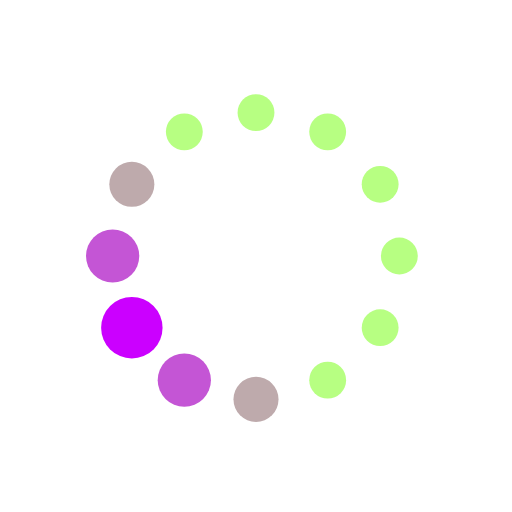
t = 0.00 s
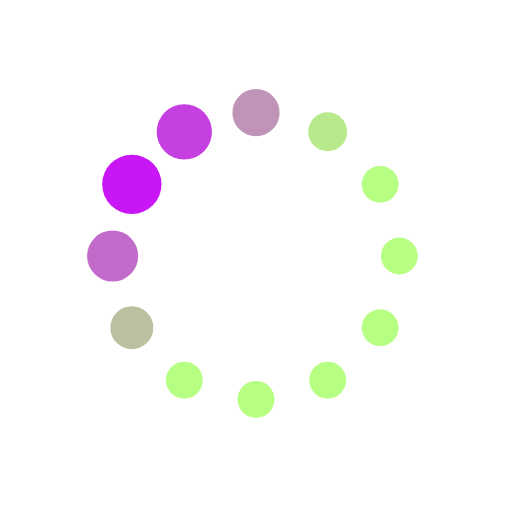
t = 0.19 s
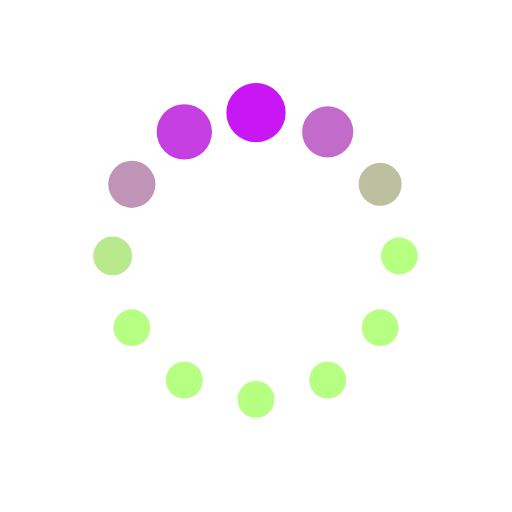
t = 0.31 s
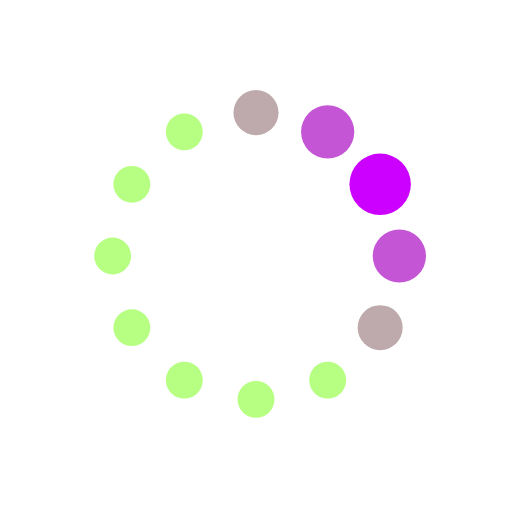
t = 0.50 s
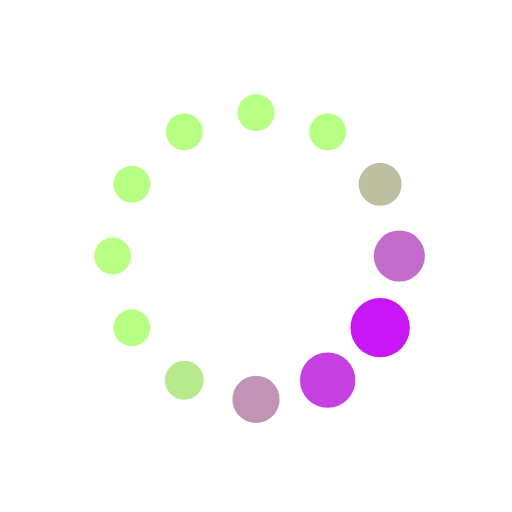
t = 0.69 s
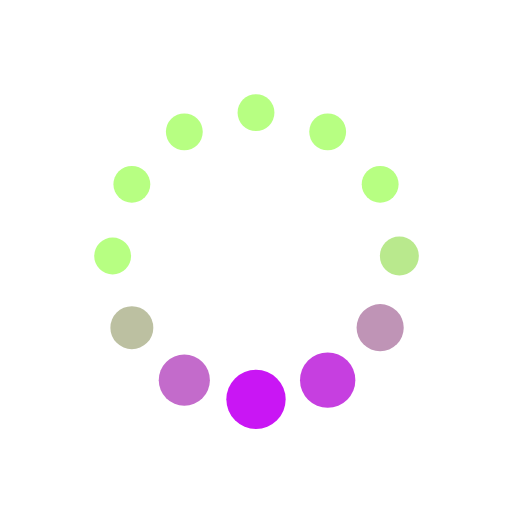
t = 0.81 s

The animated SVG that drew these frames (rendered in a browser with its animation timeline set to each time). Animation: 24 SMIL elements (animate=24); one cycle of 1.00 s, repeats indefinitely.

<svg xmlns="http://www.w3.org/2000/svg" xmlns:xlink="http://www.w3.org/1999/xlink" style="margin:auto;background:#fff;display:block;" width="100px" height="100px" viewBox="0 0 100 100" preserveAspectRatio="xMidYMid">
<circle cx="78" cy="50" fill="#b7ff82" r="3.6">
  <animate attributeName="r" values="3.5999999999999996;3.5999999999999996;6;3.5999999999999996;3.5999999999999996" times="0;0.1;0.2;0.3;1" dur="1s" repeatCount="indefinite" begin="-0.9166666666666666s"></animate>
  <animate attributeName="fill" values="#b7ff82;#b7ff82;#cb00ff;#b7ff82;#b7ff82" repeatCount="indefinite" times="0;0.1;0.2;0.3;1" dur="1s" begin="-0.9166666666666666s"></animate>
</circle><circle cx="74.24871130596429" cy="64" fill="#b7ff82" r="3.6">
  <animate attributeName="r" values="3.5999999999999996;3.5999999999999996;6;3.5999999999999996;3.5999999999999996" times="0;0.1;0.2;0.3;1" dur="1s" repeatCount="indefinite" begin="-0.8333333333333334s"></animate>
  <animate attributeName="fill" values="#b7ff82;#b7ff82;#cb00ff;#b7ff82;#b7ff82" repeatCount="indefinite" times="0;0.1;0.2;0.3;1" dur="1s" begin="-0.8333333333333334s"></animate>
</circle><circle cx="64" cy="74.24871130596428" fill="#b7ff82" r="4.25693">
  <animate attributeName="r" values="3.5999999999999996;3.5999999999999996;6;3.5999999999999996;3.5999999999999996" times="0;0.1;0.2;0.3;1" dur="1s" repeatCount="indefinite" begin="-0.75s"></animate>
  <animate attributeName="fill" values="#b7ff82;#b7ff82;#cb00ff;#b7ff82;#b7ff82" repeatCount="indefinite" times="0;0.1;0.2;0.3;1" dur="1s" begin="-0.75s"></animate>
</circle><circle cx="50" cy="78" fill="#b7ff82" r="5.05693">
  <animate attributeName="r" values="3.5999999999999996;3.5999999999999996;6;3.5999999999999996;3.5999999999999996" times="0;0.1;0.2;0.3;1" dur="1s" repeatCount="indefinite" begin="-0.6666666666666666s"></animate>
  <animate attributeName="fill" values="#b7ff82;#b7ff82;#cb00ff;#b7ff82;#b7ff82" repeatCount="indefinite" times="0;0.1;0.2;0.3;1" dur="1s" begin="-0.6666666666666666s"></animate>
</circle><circle cx="36.00000000000001" cy="74.24871130596429" fill="#b7ff82" r="5.85693">
  <animate attributeName="r" values="3.5999999999999996;3.5999999999999996;6;3.5999999999999996;3.5999999999999996" times="0;0.1;0.2;0.3;1" dur="1s" repeatCount="indefinite" begin="-0.5833333333333334s"></animate>
  <animate attributeName="fill" values="#b7ff82;#b7ff82;#cb00ff;#b7ff82;#b7ff82" repeatCount="indefinite" times="0;0.1;0.2;0.3;1" dur="1s" begin="-0.5833333333333334s"></animate>
</circle><circle cx="25.751288694035715" cy="64" fill="#b7ff82" r="5.34307">
  <animate attributeName="r" values="3.5999999999999996;3.5999999999999996;6;3.5999999999999996;3.5999999999999996" times="0;0.1;0.2;0.3;1" dur="1s" repeatCount="indefinite" begin="-0.5s"></animate>
  <animate attributeName="fill" values="#b7ff82;#b7ff82;#cb00ff;#b7ff82;#b7ff82" repeatCount="indefinite" times="0;0.1;0.2;0.3;1" dur="1s" begin="-0.5s"></animate>
</circle><circle cx="22" cy="50" fill="#b7ff82" r="4.54307">
  <animate attributeName="r" values="3.5999999999999996;3.5999999999999996;6;3.5999999999999996;3.5999999999999996" times="0;0.1;0.2;0.3;1" dur="1s" repeatCount="indefinite" begin="-0.4166666666666667s"></animate>
  <animate attributeName="fill" values="#b7ff82;#b7ff82;#cb00ff;#b7ff82;#b7ff82" repeatCount="indefinite" times="0;0.1;0.2;0.3;1" dur="1s" begin="-0.4166666666666667s"></animate>
</circle><circle cx="25.751288694035715" cy="36.00000000000001" fill="#b7ff82" r="3.74307">
  <animate attributeName="r" values="3.5999999999999996;3.5999999999999996;6;3.5999999999999996;3.5999999999999996" times="0;0.1;0.2;0.3;1" dur="1s" repeatCount="indefinite" begin="-0.3333333333333333s"></animate>
  <animate attributeName="fill" values="#b7ff82;#b7ff82;#cb00ff;#b7ff82;#b7ff82" repeatCount="indefinite" times="0;0.1;0.2;0.3;1" dur="1s" begin="-0.3333333333333333s"></animate>
</circle><circle cx="35.999999999999986" cy="25.751288694035722" fill="#b7ff82" r="3.6">
  <animate attributeName="r" values="3.5999999999999996;3.5999999999999996;6;3.5999999999999996;3.5999999999999996" times="0;0.1;0.2;0.3;1" dur="1s" repeatCount="indefinite" begin="-0.25s"></animate>
  <animate attributeName="fill" values="#b7ff82;#b7ff82;#cb00ff;#b7ff82;#b7ff82" repeatCount="indefinite" times="0;0.1;0.2;0.3;1" dur="1s" begin="-0.25s"></animate>
</circle><circle cx="49.99999999999999" cy="22" fill="#b7ff82" r="3.6">
  <animate attributeName="r" values="3.5999999999999996;3.5999999999999996;6;3.5999999999999996;3.5999999999999996" times="0;0.1;0.2;0.3;1" dur="1s" repeatCount="indefinite" begin="-0.16666666666666666s"></animate>
  <animate attributeName="fill" values="#b7ff82;#b7ff82;#cb00ff;#b7ff82;#b7ff82" repeatCount="indefinite" times="0;0.1;0.2;0.3;1" dur="1s" begin="-0.16666666666666666s"></animate>
</circle><circle cx="64" cy="25.75128869403572" fill="#b7ff82" r="3.6">
  <animate attributeName="r" values="3.5999999999999996;3.5999999999999996;6;3.5999999999999996;3.5999999999999996" times="0;0.1;0.2;0.3;1" dur="1s" repeatCount="indefinite" begin="-0.08333333333333333s"></animate>
  <animate attributeName="fill" values="#b7ff82;#b7ff82;#cb00ff;#b7ff82;#b7ff82" repeatCount="indefinite" times="0;0.1;0.2;0.3;1" dur="1s" begin="-0.08333333333333333s"></animate>
</circle><circle cx="74.24871130596428" cy="35.999999999999986" fill="#b7ff82" r="3.6">
  <animate attributeName="r" values="3.5999999999999996;3.5999999999999996;6;3.5999999999999996;3.5999999999999996" times="0;0.1;0.2;0.3;1" dur="1s" repeatCount="indefinite" begin="0s"></animate>
  <animate attributeName="fill" values="#b7ff82;#b7ff82;#cb00ff;#b7ff82;#b7ff82" repeatCount="indefinite" times="0;0.1;0.2;0.3;1" dur="1s" begin="0s"></animate>
</circle>
</svg>
